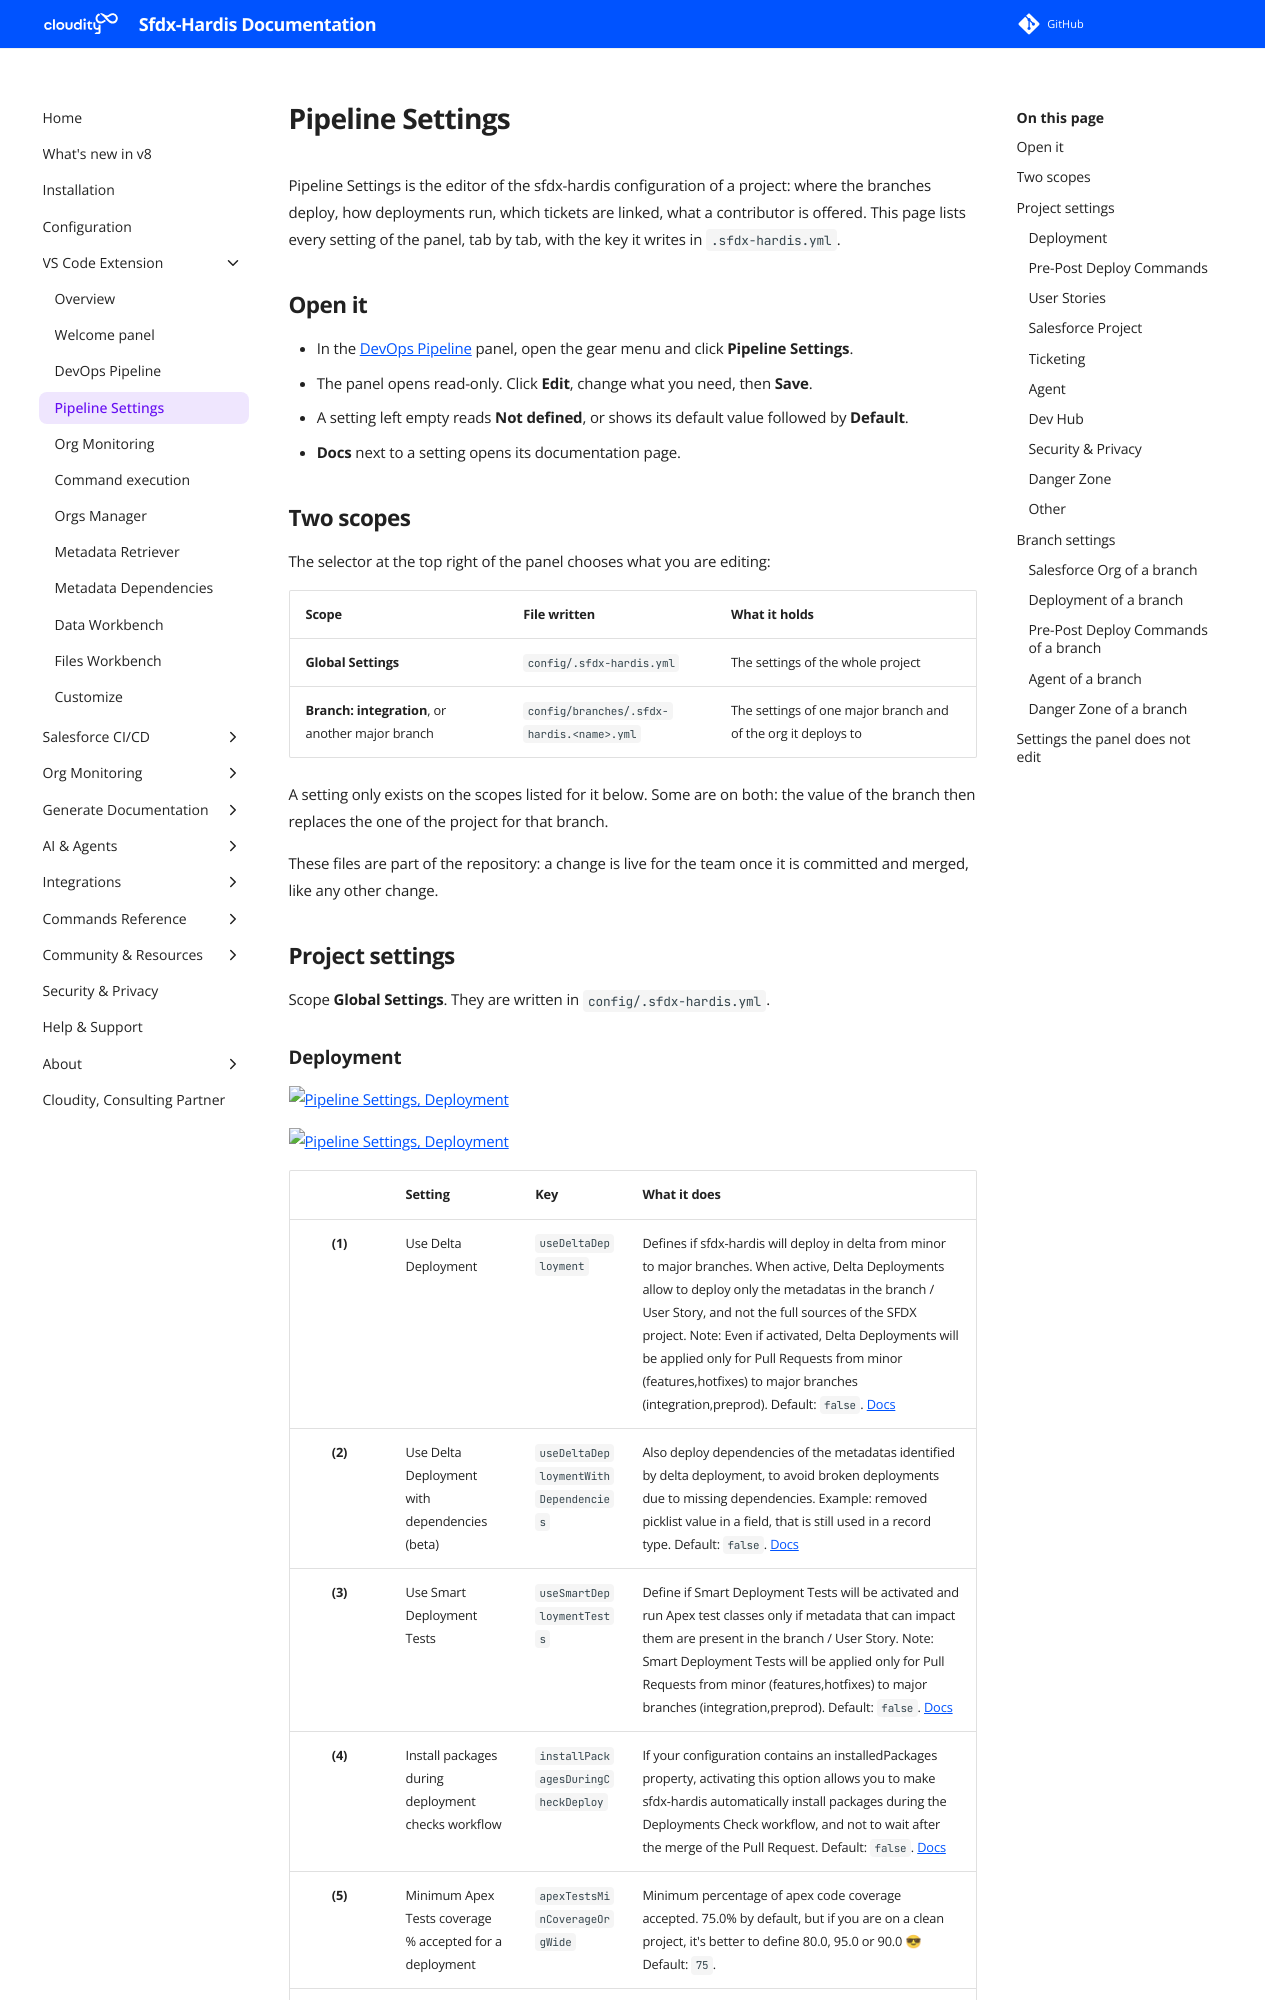

repository: hardisgroupcom/sfdx-hardis · page: vscode-extension-pipeline-settings/index.html · generator: mkdocs

---
title: Pipeline Settings (VS Code)
description: Reference of every setting of the Pipeline Settings panel of the VS Code SFDX Hardis extension, tab by tab, with the .sfdx-hardis.yml key each one writes.
---
<!-- markdownlint-disable MD013 MD034 MD052 MD060 -->
<!-- This page is generated by scripts/build-pipeline-settings-doc.mjs: change the script or the JSON schema, not the page -->

# Pipeline Settings

Pipeline Settings is the editor of the sfdx-hardis configuration of a project: where the branches deploy, how deployments run, which tickets are linked, what a contributor is offered. This page lists every setting of the panel, tab by tab, with the key it writes in `.sfdx-hardis.yml`.

## Open it

- In the [DevOps Pipeline](vscode-extension-devops-pipeline.md) panel, open the gear menu and click **Pipeline Settings**.
- The panel opens read-only. Click **Edit**, change what you need, then **Save**.
- A setting left empty reads **Not defined**, or shows its default value followed by **Default**.
- **Docs** next to a setting opens its documentation page.

## Two scopes

The selector at the top right of the panel chooses what you are editing:

| Scope | File written | What it holds |
|-------|--------------|---------------|
| **Global Settings** | `config/.sfdx-hardis.yml` | The settings of the whole project |
| **Branch: integration**, or another major branch | `config/branches/.sfdx-hardis.<name>.yml` | The settings of one major branch and of the org it deploys to |

A setting only exists on the scopes listed for it below. Some are on both: the value of the branch then replaces the one of the project for that branch.

These files are part of the repository: a change is live for the team once it is committed and merged, like any other change.

## Project settings

Scope **Global Settings**. They are written in `config/.sfdx-hardis.yml`.
